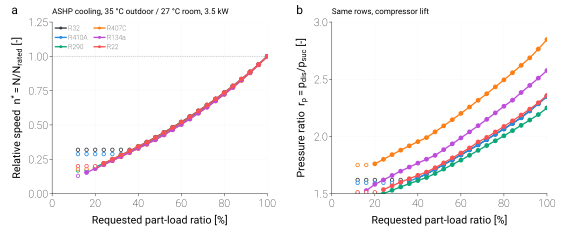

Data behind this chart, as committed beside it:
pass, case, refrigerant, PLR_requested, speed_bound, n_star, N, r_p, p_suc, p_dis, T_evap_sat, T_cond_sat, m_ref
fixed_disp, ASHP_cooling, R32, 1.0, , 1, 47.02, 2.351, 1158820, 2724326, 11.55, 43.93, 0.01437
fixed_disp, ASHP_cooling, R32, 0.96, , 0.942, 44.3, 2.286, 1180004, 2697937, 12.17, 43.52, 0.01375
fixed_disp, ASHP_cooling, R32, 0.92, , 0.8865, 41.69, 2.224, 1201475, 2672197, 12.79, 43.12, 0.01313
fixed_disp, ASHP_cooling, R32, 0.88, , 0.8334, 39.19, 2.164, 1223252, 2647300, 13.41, 42.73, 0.01251
fixed_disp, ASHP_cooling, R32, 0.84, , 0.7837, 36.85, 2.114, 1245318, 2632907, 14.02, 42.5, 0.01192
fixed_disp, ASHP_cooling, R32, 0.8, , 0.7358, 34.6, 2.066, 1267682, 2618762, 14.64, 42.28, 0.01133
fixed_disp, ASHP_cooling, R32, 0.76, , 0.6897, 32.43, 2.018, 1290348, 2604466, 15.26, 42.05, 0.01074
fixed_disp, ASHP_cooling, R32, 0.72, , 0.6453, 30.35, 1.972, 1313318, 2589867, 15.88, 41.82, 0.01015
fixed_disp, ASHP_cooling, R32, 0.68, , 0.6025, 28.33, 1.927, 1336595, 2575034, 16.49, 41.58, 0.009567
fixed_disp, ASHP_cooling, R32, 0.64, , 0.5614, 26.4, 1.883, 1360181, 2561287, 17.11, 41.36, 0.008987
fixed_disp, ASHP_cooling, R32, 0.6, , 0.5215, 24.52, 1.838, 1384080, 2544461, 17.73, 41.08, 0.008406
fixed_disp, ASHP_cooling, R32, 0.56, , 0.483, 22.71, 1.796, 1408294, 2528689, 18.35, 40.83, 0.007828
fixed_disp, ASHP_cooling, R32, 0.52, , 0.4459, 20.97, 1.754, 1432826, 2512502, 18.97, 40.56, 0.007253
fixed_disp, ASHP_cooling, R32, 0.48, , 0.4101, 19.28, 1.712, 1457678, 2495718, 19.58, 40.29, 0.00668
fixed_disp, ASHP_cooling, R32, 0.44, , 0.3753, 17.65, 1.671, 1482853, 2478070, 20.2, 40, 0.006109
fixed_disp, ASHP_cooling, R32, 0.4, , 0.3428, 16.12, 1.637, 1503176, 2460892, 20.7, 39.71, 0.005541
fixed_disp, ASHP_cooling, R32, 0.36, min, 0.319, 15.0, 1.619, 1511987, 2447479, 20.91, 39.49, 0.005092
fixed_disp, ASHP_cooling, R32, 0.32, min, 0.319, 15.0, 1.619, 1511964, 2447490, 20.91, 39.49, 0.005092
fixed_disp, ASHP_cooling, R32, 0.28, min, 0.319, 15.0, 1.619, 1511964, 2447490, 20.91, 39.49, 0.005092
fixed_disp, ASHP_cooling, R32, 0.24, min, 0.319, 15.0, 1.619, 1511964, 2447490, 20.91, 39.49, 0.005092
fixed_disp, ASHP_cooling, R32, 0.2, min, 0.319, 15.0, 1.619, 1511964, 2447490, 20.91, 39.49, 0.005092
fixed_disp, ASHP_cooling, R32, 0.16, min, 0.319, 15.0, 1.619, 1511964, 2447490, 20.91, 39.49, 0.005092
fixed_disp, ASHP_cooling, R32, 0.12, min, 0.319, 15.0, 1.619, 1511964, 2447490, 20.91, 39.49, 0.005092
fixed_disp, ASHP_cooling, R410A, 1.0, , 1, 52.18, 2.349, 1135426, 2666750, 11.55, 44.07, 0.02185
fixed_disp, ASHP_cooling, R410A, 0.96, , 0.9399, 49.04, 2.284, 1156072, 2641031, 12.17, 43.66, 0.02085
fixed_disp, ASHP_cooling, R410A, 0.92, , 0.8825, 46.05, 2.222, 1177002, 2615841, 12.79, 43.26, 0.01987
fixed_disp, ASHP_cooling, R410A, 0.88, , 0.8278, 43.19, 2.162, 1198215, 2591116, 13.41, 42.86, 0.01891
fixed_disp, ASHP_cooling, R410A, 0.84, , 0.7772, 40.55, 2.113, 1219713, 2577137, 14.02, 42.63, 0.01799
fixed_disp, ASHP_cooling, R410A, 0.8, , 0.7285, 38.01, 2.064, 1241499, 2562856, 14.64, 42.4, 0.01707
fixed_disp, ASHP_cooling, R410A, 0.76, , 0.6822, 35.6, 2.019, 1263575, 2551027, 15.26, 42.21, 0.01617
fixed_disp, ASHP_cooling, R410A, 0.72, , 0.6371, 33.24, 1.971, 1285948, 2535207, 15.88, 41.95, 0.01526
fixed_disp, ASHP_cooling, R410A, 0.68, , 0.594, 30.99, 1.926, 1308616, 2520505, 16.49, 41.71, 0.01437
fixed_disp, ASHP_cooling, R410A, 0.64, , 0.5525, 28.83, 1.882, 1331583, 2505617, 17.11, 41.46, 0.01347
fixed_disp, ASHP_cooling, R410A, 0.6, , 0.5126, 26.75, 1.838, 1354851, 2490497, 17.73, 41.21, 0.01259
fixed_disp, ASHP_cooling, R410A, 0.56, , 0.4742, 24.74, 1.795, 1378423, 2474736, 18.35, 40.95, 0.01171
fixed_disp, ASHP_cooling, R410A, 0.52, , 0.4372, 22.81, 1.753, 1402302, 2458818, 18.97, 40.68, 0.01083
fixed_disp, ASHP_cooling, R410A, 0.48, , 0.4015, 20.95, 1.712, 1426492, 2442167, 19.58, 40.4, 0.009963
fixed_disp, ASHP_cooling, R410A, 0.44, , 0.3671, 19.15, 1.672, 1450993, 2425405, 20.2, 40.12, 0.009099
fixed_disp, ASHP_cooling, R410A, 0.4, , 0.3349, 17.48, 1.637, 1470663, 2408033, 20.69, 39.82, 0.008242
fixed_disp, ASHP_cooling, R410A, 0.36, , 0.3045, 15.89, 1.608, 1485956, 2390079, 21.07, 39.51, 0.007391
fixed_disp, ASHP_cooling, R410A, 0.32, min, 0.2875, 15.0, 1.594, 1493402, 2380093, 21.25, 39.34, 0.006905
fixed_disp, ASHP_cooling, R410A, 0.28, min, 0.2875, 15.0, 1.594, 1493402, 2380093, 21.25, 39.34, 0.006905
fixed_disp, ASHP_cooling, R410A, 0.24, min, 0.2875, 15.0, 1.594, 1493402, 2380093, 21.25, 39.34, 0.006905
fixed_disp, ASHP_cooling, R410A, 0.2, min, 0.2875, 15.0, 1.594, 1493402, 2380093, 21.25, 39.34, 0.006905
fixed_disp, ASHP_cooling, R410A, 0.16, min, 0.2875, 15.0, 1.594, 1493402, 2380093, 21.25, 39.34, 0.006905
fixed_disp, ASHP_cooling, R410A, 0.12, min, 0.2875, 15.0, 1.594, 1493402, 2380093, 21.25, 39.34, 0.006905
fixed_disp, ASHP_cooling, R290, 1.0, , 1, 89.45, 2.249, 665011, 1495924, 11.55, 43.87, 0.01236
fixed_disp, ASHP_cooling, R290, 0.96, , 0.9407, 84.15, 2.191, 676585, 1482323, 12.17, 43.47, 0.01179
fixed_disp, ASHP_cooling, R290, 0.92, , 0.886, 79.25, 2.143, 688306, 1475111, 12.79, 43.25, 0.01124
fixed_disp, ASHP_cooling, R290, 0.88, , 0.8335, 74.55, 2.096, 700177, 1467807, 13.41, 43.03, 0.01071
fixed_disp, ASHP_cooling, R290, 0.84, , 0.783, 70.04, 2.051, 712198, 1460411, 14.02, 42.81, 0.01017
fixed_disp, ASHP_cooling, R290, 0.8, , 0.7344, 65.69, 2.005, 724371, 1452590, 14.64, 42.57, 0.009645
fixed_disp, ASHP_cooling, R290, 0.76, , 0.6877, 61.52, 1.962, 736696, 1445112, 15.26, 42.35, 0.009122
fixed_disp, ASHP_cooling, R290, 0.72, , 0.6431, 57.52, 1.92, 749175, 1438513, 15.88, 42.15, 0.008605
fixed_disp, ASHP_cooling, R290, 0.68, , 0.5999, 53.66, 1.878, 761808, 1430553, 16.49, 41.9, 0.00809
fixed_disp, ASHP_cooling, R290, 0.64, , 0.558, 49.91, 1.835, 774599, 1421041, 17.11, 41.61, 0.007575
fixed_disp, ASHP_cooling, R290, 0.6, , 0.5178, 46.32, 1.792, 787545, 1411612, 17.73, 41.32, 0.007067
fixed_disp, ASHP_cooling, R290, 0.56, , 0.4794, 42.88, 1.754, 800652, 1403961, 18.35, 41.08, 0.006566
fixed_disp, ASHP_cooling, R290, 0.52, , 0.4422, 39.55, 1.714, 813918, 1395188, 18.97, 40.81, 0.006068
fixed_disp, ASHP_cooling, R290, 0.48, , 0.4063, 36.34, 1.675, 827344, 1386173, 19.58, 40.53, 0.005575
... 78 more rows
